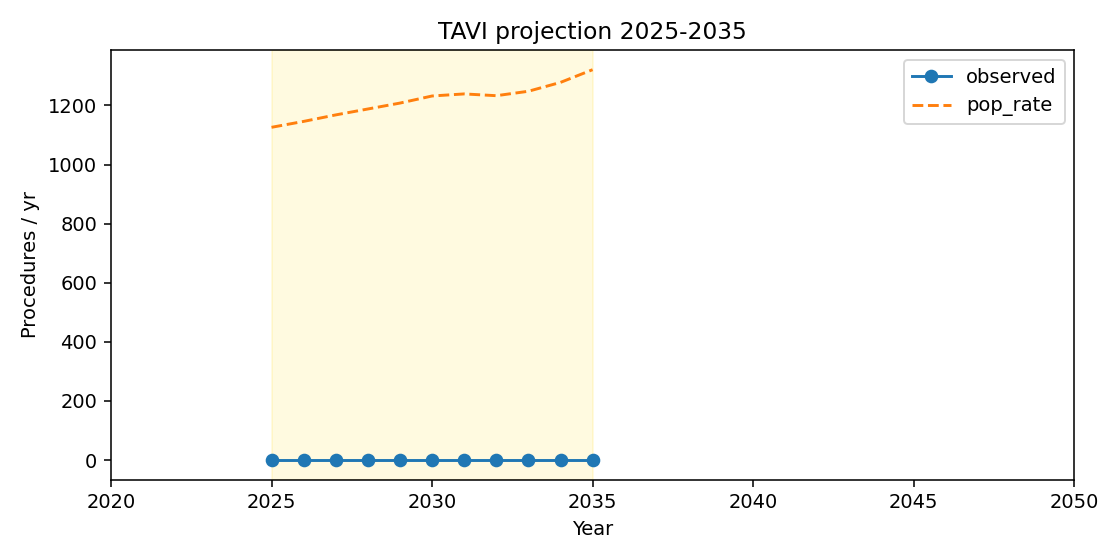

The table this chart was drawn from, first rows:
year, observed, pop_rate
2025, 0, 1126
2026, 0, 1146
2027, 0, 1168
2028, 0, 1188
2029, 0, 1208
2030, 0, 1232
2031, 0, 1239
2032, 0, 1233
2033, 0, 1248
2034, 0, 1278
2035, 0, 1321
